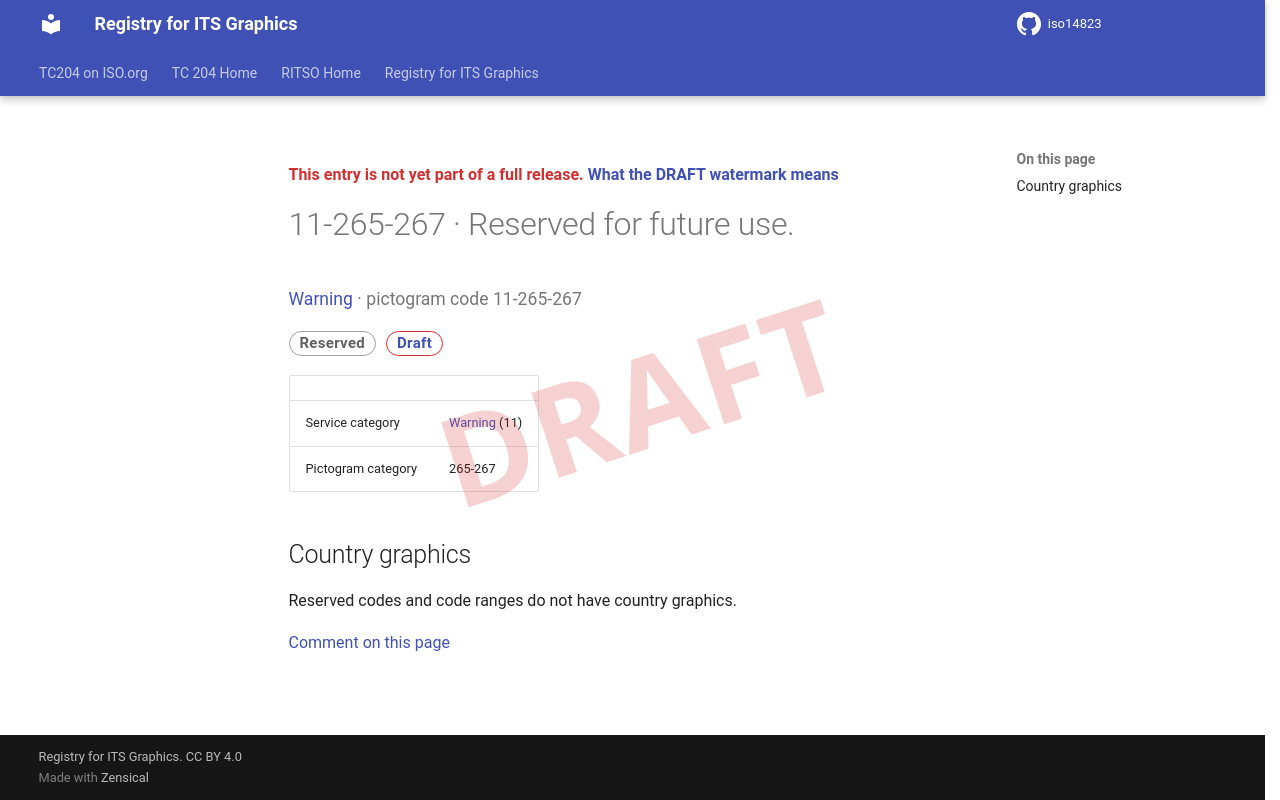

repository: k-vaughn/iso14823 · page: v0.1.0-alpha.1/signs/11-265-267/index.html · generator: mkdocs

<div class="draft4-watermark" aria-hidden="true"></div>

<p class="draft-note">This entry is not yet part of a full release. <a href="../#draft-watermark">What the DRAFT watermark means</a></p>

# 11-265-267 · Reserved for future use.

<p class="sign-kicker"><a href="../categories/11/">Warning</a> · pictogram code 11-265-267</p>
<p class="sign-chips"><span class="chip chip-reserved">Reserved</span> <a class="chip chip-draft" href="../#draft-watermark">Draft</a></p>
| | |
| --- | --- |
| Service category | <a href="../categories/11/">Warning</a> (11) |
| Pictogram category | 265-267 |

## Country graphics

<p>Reserved codes and code ranges do not have country graphics.</p>

[Comment on this page](https://github.com/k-vaughn/iso14823/issues/new?template=page-feedback.yml&title=%5BPage+feedback%5D+11-265-267+%C2%B7+Reserved+for+future+use.&page-title=11-265-267+%C2%B7+Reserved+for+future+use.&page-path=signs%2F11-265-267.md)
